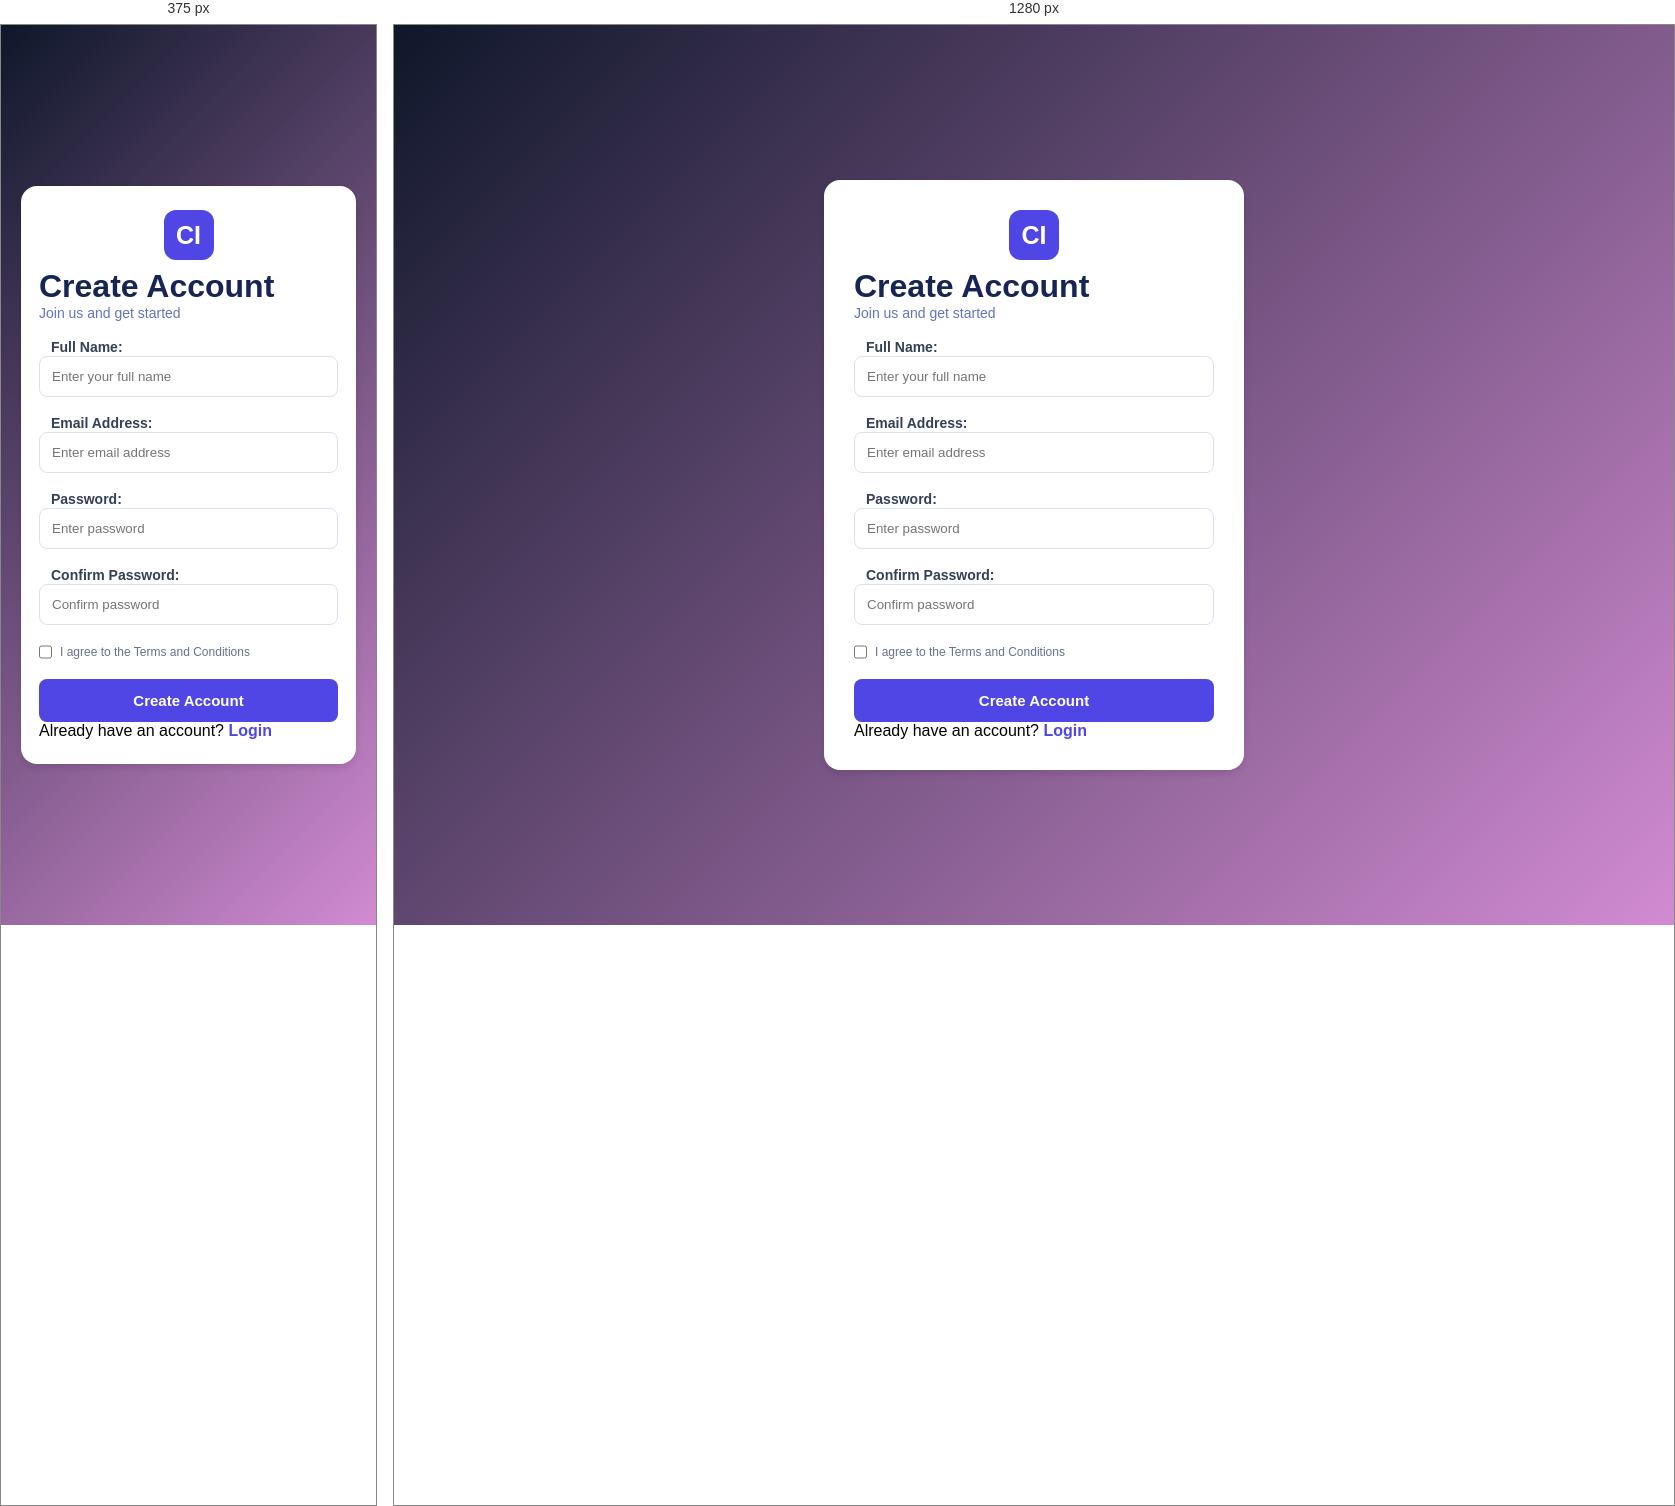
Rendered at 375 px and 1280 px, left to right.

<!-- file: register.html -->
<!DOCTYPE html>
<html lang="en">
<head>
    <meta charset="UTF-8">
    <meta name="viewport" content="width=device-width, initial-scale=1.0">
    <link rel="stylesheet" href="./static/css/form.css">
    <title>Register Page</title>
</head>
<body>
    <div class="container">
        <div class="logo">CI</div>
        <h1>Create Account</h1>
        <p class="subtitle">Join us and get started</p>
        <form action="" method="post">
            <div class="input-group">
                <label for="fullname">Full Name:</label>
                <input type="text" id="fullname" name="fullname" required placeholder="Enter your full name">
            </div>
            <div class="input-group">
                <label for="email">Email Address:</label>
                <input type="email" id="email" name="email" required placeholder="Enter email address">
            </div>
            <div class="input-group">
                <label for="password">Password:</label>
                <input type="password" id="password" name="password" required placeholder="Enter password">
            </div>
            <div class="input-group">
                <label for="confpass">Confirm Password:</label>
                <input type="password" id="confpass" name="confpass" required placeholder="Confirm password">
            </div>
            <div class="terms">
                <input type="checkbox" id="terms" name="terms" required>
                <label for="terms">I agree to the Terms and Conditions</label>
            </div>
            <button type="submit">Create Account</button>
        </form>
        <p>Already have an account? <a href="">Login</a></p>
    </div>
</body>
</html>

/* @media block from form.css */
@media(max-width: 480px){
    .container{
        padding: 24px 18px;
    }
}